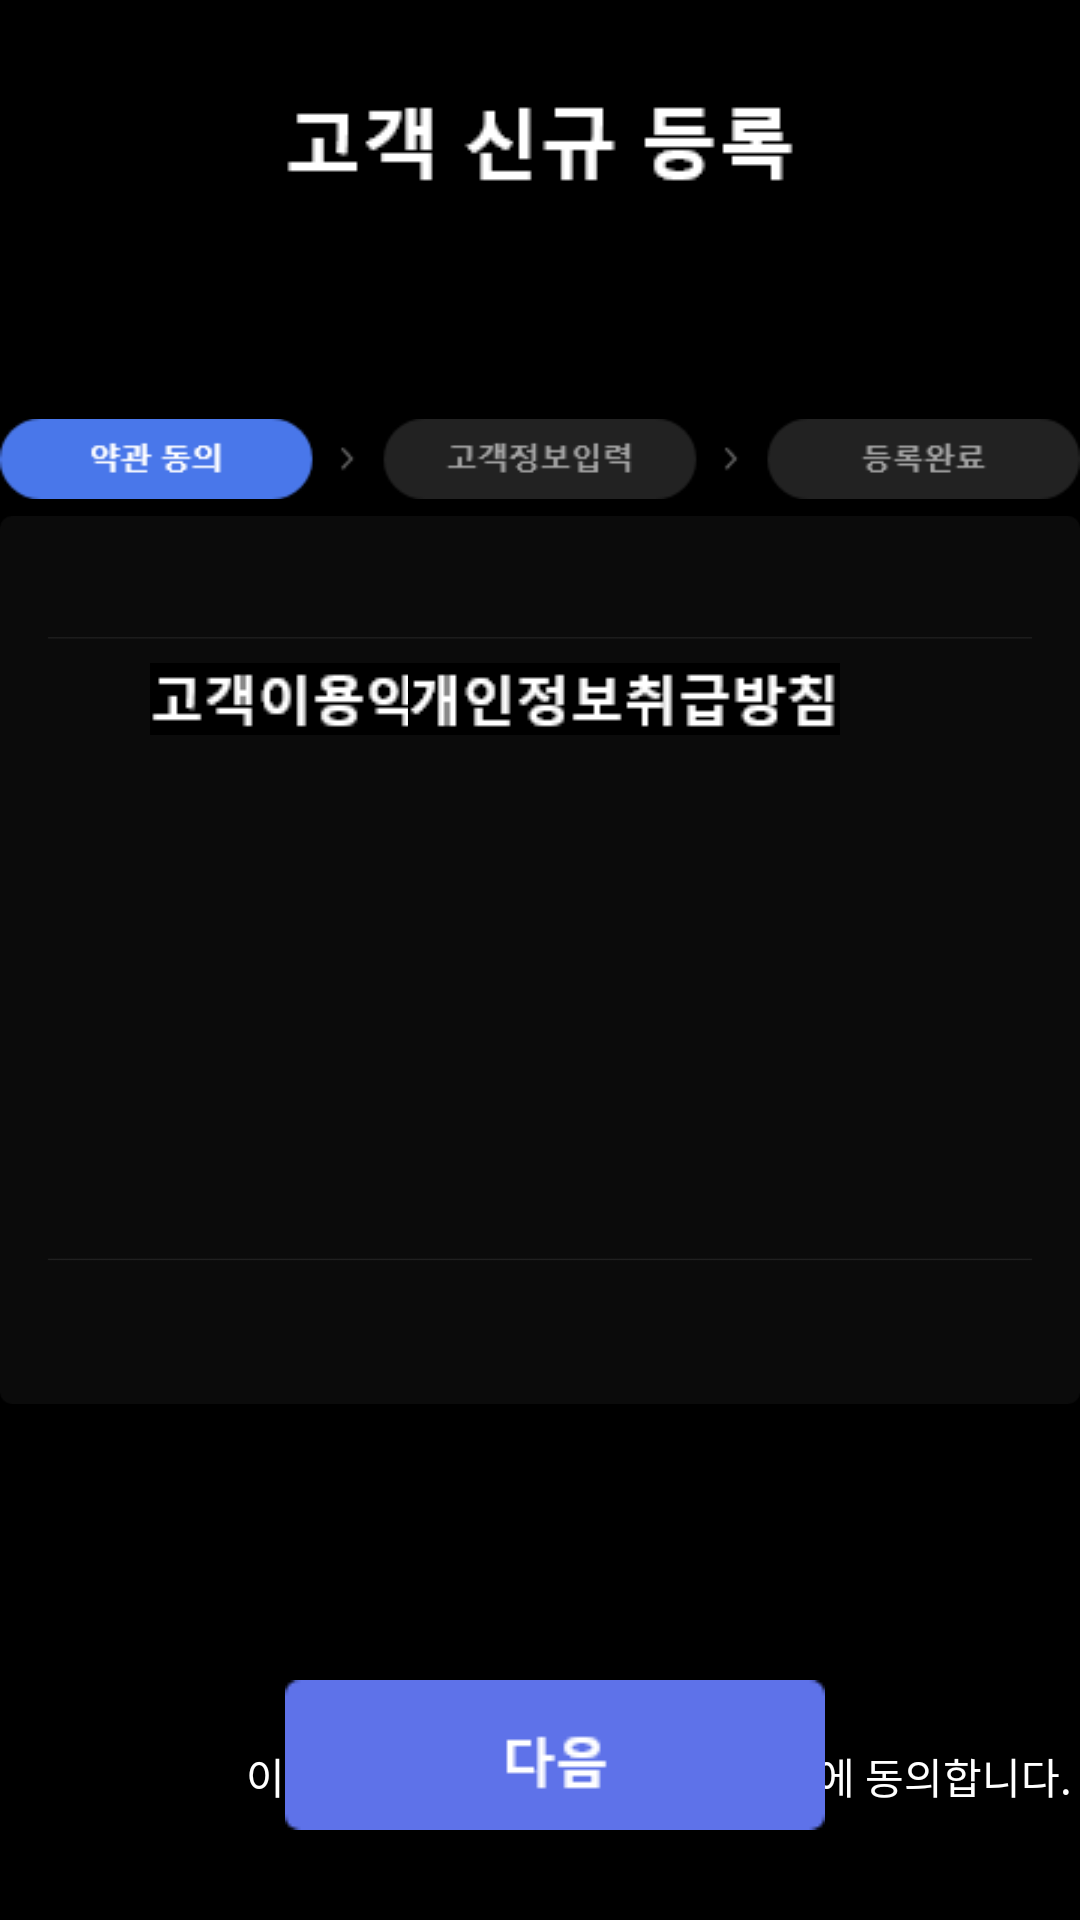

Layout XML and referenced resources for this Android screen:
<!-- AndroidManifest.xml: application theme SplashTheme -->
<!-- res/layout/fragment_customer_registration.xml -->
<?xml version="1.0" encoding="utf-8"?>
<androidx.constraintlayout.widget.ConstraintLayout xmlns:android="http://schemas.android.com/apk/res/android"
    xmlns:tools="http://schemas.android.com/tools"
    android:layout_width="match_parent"
    android:layout_height="match_parent"
    xmlns:app="http://schemas.android.com/apk/res-auto"
    tools:context=".fragments.CustomerRegistrationFragment"
    android:background="@color/black"
    android:id="@+id/customer_registration_fragment">

    <ImageView
        android:id="@+id/customer_registration"
        android:layout_width="wrap_content"
        android:layout_height="wrap_content"
        app:layout_constraintTop_toTopOf="parent"
        app:layout_constraintBottom_toBottomOf="parent"
        app:layout_constraintStart_toStartOf="parent"
        app:layout_constraintEnd_toEndOf="parent"
        android:src="@drawable/customer_registration">
    </ImageView>

    <ImageView
        android:id="@+id/customer_registration_font"
        android:layout_width="wrap_content"
        android:layout_height="wrap_content"
        app:layout_constraintTop_toTopOf="@+id/customer_registration"
        app:layout_constraintStart_toStartOf="@+id/customer_registration"
        app:layout_constraintEnd_toEndOf="@+id/customer_registration"
        android:layout_marginTop="30dp"
        android:src="@drawable/customer_registration_font">
    </ImageView>
    <ImageView
        android:id="@+id/agree"
        android:layout_width="wrap_content"
        android:layout_height="wrap_content"
        app:layout_constraintTop_toBottomOf="@+id/customer_registration_font"
        app:layout_constraintStart_toStartOf="@+id/customer_registration"
        app:layout_constraintEnd_toEndOf="@+id/customer_registration"
        android:layout_marginTop="70dp"
        android:src="@drawable/agree">
    </ImageView>

    <ImageView
        android:id="@+id/client"
        android:layout_width="wrap_content"
        android:layout_height="wrap_content"
        app:layout_constraintTop_toBottomOf="@+id/agree"
        app:layout_constraintStart_toStartOf="@+id/customer_registration"
        android:layout_marginLeft="50dp"
        android:layout_marginTop="50dp"
        android:src="@drawable/client">
    </ImageView>

    <ScrollView
        android:id="@+id/terms1_sc"
        android:layout_width="370dp"
        android:layout_height="300dp"
        app:layout_constraintStart_toStartOf="@+id/customer_registration"
        app:layout_constraintTop_toTopOf="@+id/client"
        android:layout_marginTop="40dp"
        android:layout_marginLeft="60dp">
        <TextView
            android:id="@+id/tv_terms_of_use"
            android:layout_width="wrap_content"
            android:layout_height="wrap_content"
            android:textColor="@color/white"
            app:layout_constraintStart_toStartOf="@+id/customer_registration"
            app:layout_constraintTop_toTopOf="@+id/client"
            android:scrollbars="vertical">
        </TextView>

    </ScrollView>


    <ImageView
        android:id="@+id/privacy_font"
        android:layout_width="wrap_content"
        android:layout_height="wrap_content"
        android:src="@drawable/privacy_font"
        app:layout_constraintTop_toBottomOf="@+id/agree"
        app:layout_constraintEnd_toEndOf="@+id/agree"
        android:layout_marginTop="50dp"
        android:layout_marginRight="80dp">
    </ImageView>

    <ScrollView
        android:id="@+id/agree2"
        android:layout_width="370dp"
        android:layout_height="300dp"
        app:layout_constraintEnd_toEndOf="@+id/customer_registration"
        app:layout_constraintTop_toTopOf="@+id/privacy_font"
        android:layout_marginTop="40dp"
        android:layout_marginRight="50dp">

        <TextView
            android:id="@+id/tv_privacy"
            android:layout_width="wrap_content"
            android:layout_height="wrap_content"
            android:textColor="@color/white">
        </TextView>
    </ScrollView>

    <CheckBox android:id="@+id/terms_checkbox_cheese1"
        android:layout_width="wrap_content"
        android:layout_height="wrap_content"
        app:layout_constraintStart_toStartOf="@+id/client"
        app:layout_constraintTop_toBottomOf="@+id/terms1_sc"
        android:layout_marginTop="15dp"
        android:text="이용약관에 동의합니다."
        android:textColor="@color/white"
        android:onClick="onCheckboxClicked"/>

    <CheckBox android:id="@+id/terms_checkbox_cheese2"
        android:layout_width="wrap_content"
        android:layout_height="wrap_content"
        app:layout_constraintStart_toStartOf="@+id/privacy_font"
        app:layout_constraintTop_toBottomOf="@+id/agree2"
        android:layout_marginTop="15dp"
        android:text="개인정보취급방침에 동의합니다."
        android:textColor="@color/white"
        android:onClick="onCheckboxClicked"/>


    <ImageView
        android:id="@+id/cancel"
        android:layout_width="wrap_content"
        android:layout_height="wrap_content"
        app:layout_constraintBottom_toBottomOf="@+id/customer_registration"
        app:layout_constraintStart_toStartOf="parent"
        app:layout_constraintEnd_toEndOf="parent"
        android:layout_marginRight="190dp"
        android:layout_marginBottom="30dp"
        android:src="@drawable/cancel">
    </ImageView>
    <ImageView
        android:id="@+id/customer_regist_btn"
        android:layout_width="wrap_content"
        android:layout_height="wrap_content"
        app:layout_constraintBottom_toBottomOf="@+id/cancel"
        app:layout_constraintStart_toEndOf="@+id/cancel"
        android:layout_marginLeft="10dp"

        android:src="@drawable/next">
    </ImageView>

</androidx.constraintlayout.widget.ConstraintLayout>
<!-- resources referenced by this layout -->
<resources>
  <!-- drawable agree: png bitmap (drawable, 2499 bytes) -->
  <!-- drawable client: png bitmap (drawable, 819 bytes) -->
  <!-- drawable customer_registration: png bitmap (drawable, 3862 bytes) -->
  <!-- drawable customer_registration_font: png bitmap (drawable, 885 bytes) -->
  <!-- drawable next: png bitmap (drawable, 603 bytes) -->
  <!-- drawable privacy_font: png bitmap (drawable, 1039 bytes) -->
  <style name="SplashTheme" parent="Theme.AppCompat.Light.DarkActionBar">
          
          <item name="colorPrimary">@color/purple_500</item>
          <item name="colorPrimaryVariant">@color/purple_700</item>
          <item name="colorOnPrimary">@color/white</item>
          
          <item name="colorSecondary">@color/teal_200</item>
          <item name="colorSecondaryVariant">@color/teal_700</item>
          <item name="colorOnSecondary">@color/black</item>
  
          <item name="windowActionBar">false</item>
          <item name="windowNoTitle">true</item>
          <item name="android:windowFullscreen">true</item>
  
          <item name="android:windowBackground">@drawable/splash</item>
  
          
          <item name="android:statusBarColor" tools:targetApi="l">?attr/colorPrimaryVariant</item>
          
      </style>
  <!-- drawable splash (drawable) -->
  <?xml version="1.0" encoding="utf-8"?>
  <layer-list xmlns:android="http://schemas.android.com/apk/res/android">
      <item android:drawable="@color/black" />
      <item>
          <bitmap
              android:layout_width="wrap_content"
              android:layout_height="wrap_content"
              android:gravity="center"
              android:src="@drawable/exe_img_file" />
      </item>
  </layer-list>
  <!-- drawable exe_img_file: png bitmap (drawable, 28298 bytes) -->
  <!-- not gathered from this repository: default colours our renderer supplied (Android Studio template values) -->
  <color name="purple_500">#FF6200EE</color>
  <color name="purple_700">#FF3700B3</color>
  <color name="teal_200">#FF03DAC5</color>
  <color name="teal_700">#FF018786</color>
  <color name="black">#FF000000</color>
  <color name="white">#FFFFFFFF</color>
</resources>
